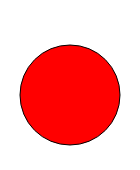
t = 0.00 s
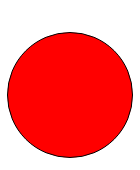
t = 1.25 s
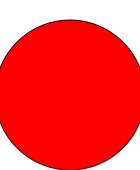
t = 2.50 s
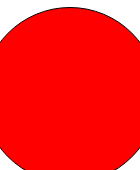
t = 3.75 s
t = 5.00 s: frame unchanged from t = 0.00 s, image omitted
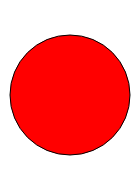
t = 6.00 s

The animated SVG that drew these frames (rendered in a browser with its animation timeline set to each time). Animation: 1 SMIL element (animate=1); one cycle of 6.00 s.

<?xml version="1.0" encoding="UTF-8" standalone="yes"?>
<svg xmlns="http://www.w3.org/2000/svg" width="140" height="170">
  <title>Animierter Kreis</title>
  <desc>Ein roter Kreis</desc>
  <circle cx="70" cy="95" r="50"
          style="stroke: black; fill: red;">
     <animate attributeName="r" begin="0s" dur="5s"                            from="50" by="50" repeatCount="1.2" fill="freeze" />
  </circle>
</svg>
